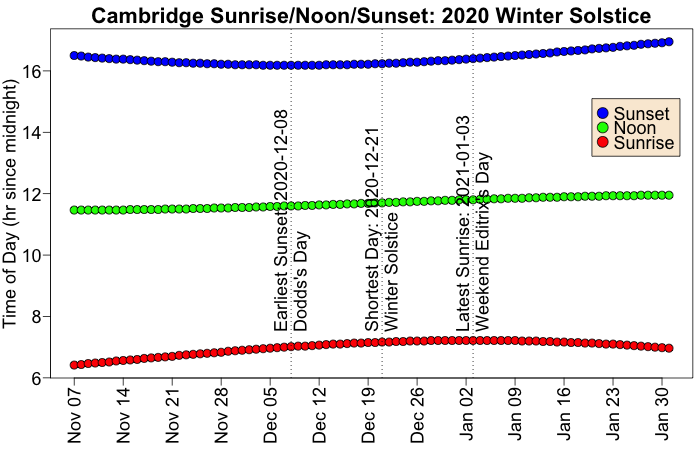

Source data for this figure (header and first rows):
Date	Sunrise	Sunset	Day.Length	Difference	Noon	Distance
7-Nov-20	6:25 am	4:30 pm	10:04:32	-2:23	11:28 am	92.11
8-Nov-20	6:26 am	4:29 pm	10:02:10	-2:21	11:28 am	92.09
9-Nov-20	6:28 am	4:27 pm	9:59:51	-2:19	11:28 am	92.07
10-Nov-20	6:29 am	4:26 pm	9:57:33	-2:17	11:28 am	92.05
11-Nov-20	6:30 am	4:25 pm	9:55:17	-2:16	11:28 am	92.02
12-Nov-20	6:31 am	4:24 pm	9:53:02	-2:14	11:28 am	92
13-Nov-20	6:33 am	4:23 pm	9:50:50	-2:12	11:28 am	91.98
14-Nov-20	6:34 am	4:23 pm	9:48:40	-2:10	11:28 am	91.96
15-Nov-20	6:35 am	4:22 pm	9:46:32	-2:07	11:29 am	91.94
16-Nov-20	6:36 am	4:21 pm	9:44:27	-2:05	11:29 am	91.92
17-Nov-20	6:38 am	4:20 pm	9:42:23	-2:03	11:29 am	91.9
18-Nov-20	6:39 am	4:19 pm	9:40:23	-2:00	11:29 am	91.88
19-Nov-20	6:40 am	4:18 pm	9:38:24	-1:58	11:29 am	91.86
20-Nov-20	6:41 am	4:18 pm	9:36:28	-1:55	11:30 am	91.84
21-Nov-20	6:42 am	4:17 pm	9:34:35	-1:53	11:30 am	91.82
22-Nov-20	6:44 am	4:16 pm	9:32:44	-1:50	11:30 am	91.8
23-Nov-20	6:45 am	4:16 pm	9:30:57	-1:47	11:30 am	91.78
24-Nov-20	6:46 am	4:15 pm	9:29:12	-1:44	11:31 am	91.77
25-Nov-20	6:47 am	4:15 pm	9:27:30	-1:41	11:31 am	91.75
26-Nov-20	6:48 am	4:14 pm	9:25:51	-1:38	11:31 am	91.73
27-Nov-20	6:49 am	4:14 pm	9:24:15	-1:35	11:32 am	91.72
28-Nov-20	6:50 am	4:13 pm	9:22:42	-1:32	11:32 am	91.7
29-Nov-20	6:52 am	4:13 pm	9:21:13	-1:29	11:32 am	91.69
30-Nov-20	6:53 am	4:12 pm	9:19:47	-1:26	11:33 am	91.67
1-Dec-20	6:54 am	4:12 pm	9:18:24	-1:22	11:33 am	91.66
2-Dec-20	6:55 am	4:12 pm	9:17:05	-1:19	11:33 am	91.64
3-Dec-20	6:56 am	4:12 pm	9:15:50	-1:15	11:34 am	91.63
4-Dec-20	6:57 am	4:11 pm	9:14:38	-1:11	11:34 am	91.62
5-Dec-20	6:58 am	4:11 pm	9:13:30	-1:08	11:35 am	91.6
6-Dec-20	6:59 am	4:11 pm	9:12:25	-1:04	11:35 am	91.59
7-Dec-20	7:00 am	4:11 pm	9:11:25	-1:00	11:36 am	91.58
8-Dec-20	7:01 am	4:11 pm	9:10:28	-0:56	11:36 am	91.56
9-Dec-20	7:02 am	4:11 pm	9:09:35	-0:52	11:36 am	91.55
10-Dec-20	7:02 am	4:11 pm	9:08:47	-0:48	11:37 am	91.54
11-Dec-20	7:03 am	4:11 pm	9:08:02	-0:44	11:37 am	91.53
12-Dec-20	7:04 am	4:11 pm	9:07:22	-0:40	11:38 am	91.52
13-Dec-20	7:05 am	4:12 pm	9:06:45	-0:36	11:38 am	91.51
14-Dec-20	7:06 am	4:12 pm	9:06:13	-0:32	11:39 am	91.5
15-Dec-20	7:06 am	4:12 pm	9:05:45	-0:27	11:39 am	91.49
16-Dec-20	7:07 am	4:12 pm	9:05:22	-0:23	11:40 am	91.48
17-Dec-20	7:08 am	4:13 pm	9:05:02	-0:19	11:40 am	91.47
18-Dec-20	7:08 am	4:13 pm	9:04:47	-0:15	11:41 am	91.46
19-Dec-20	7:09 am	4:13 pm	9:04:37	-0:10	11:41 am	91.45
20-Dec-20	7:09 am	4:14 pm	9:04:30	-0:06	11:42 am	91.45
21-Dec-20	7:10 am	4:14 pm	9:04:28	-0:02	11:42 am	91.44
22-Dec-20	7:10 am	4:15 pm	9:04:31	+0:02	11:43 am	91.44
23-Dec-20	7:11 am	4:15 pm	9:04:37	+0:06	11:43 am	91.43
24-Dec-20	7:11 am	4:16 pm	9:04:48	+0:11	11:44 am	91.43
25-Dec-20	7:12 am	4:17 pm	9:05:04	+0:15	11:44 am	91.42
26-Dec-20	7:12 am	4:17 pm	9:05:24	+0:19	11:45 am	91.42
27-Dec-20	7:12 am	4:18 pm	9:05:48	+0:23	11:45 am	91.42
28-Dec-20	7:13 am	4:19 pm	9:06:16	+0:28	11:46 am	91.41
29-Dec-20	7:13 am	4:20 pm	9:06:48	+0:32	11:46 am	91.41
30-Dec-20	7:13 am	4:20 pm	9:07:25	+0:36	11:47 am	91.41
31-Dec-20	7:13 am	4:21 pm	9:08:06	+0:40	11:47 am	91.41
1-Jan-21	7:13 am	4:22 pm	9:08:51	+0:45	11:48 am	91.41
2-Jan-21	7:13 am	4:23 pm	9:09:40	+0:49	11:48 am	91.41
3-Jan-21	7:13 am	4:24 pm	9:10:33	+0:53	11:48 am	91.41
4-Jan-21	7:13 am	4:25 pm	9:11:31	+0:57	11:49 am	91.41
5-Jan-21	7:13 am	4:26 pm	9:12:32	+1:01	11:49 am	91.41
... 26 more rows
